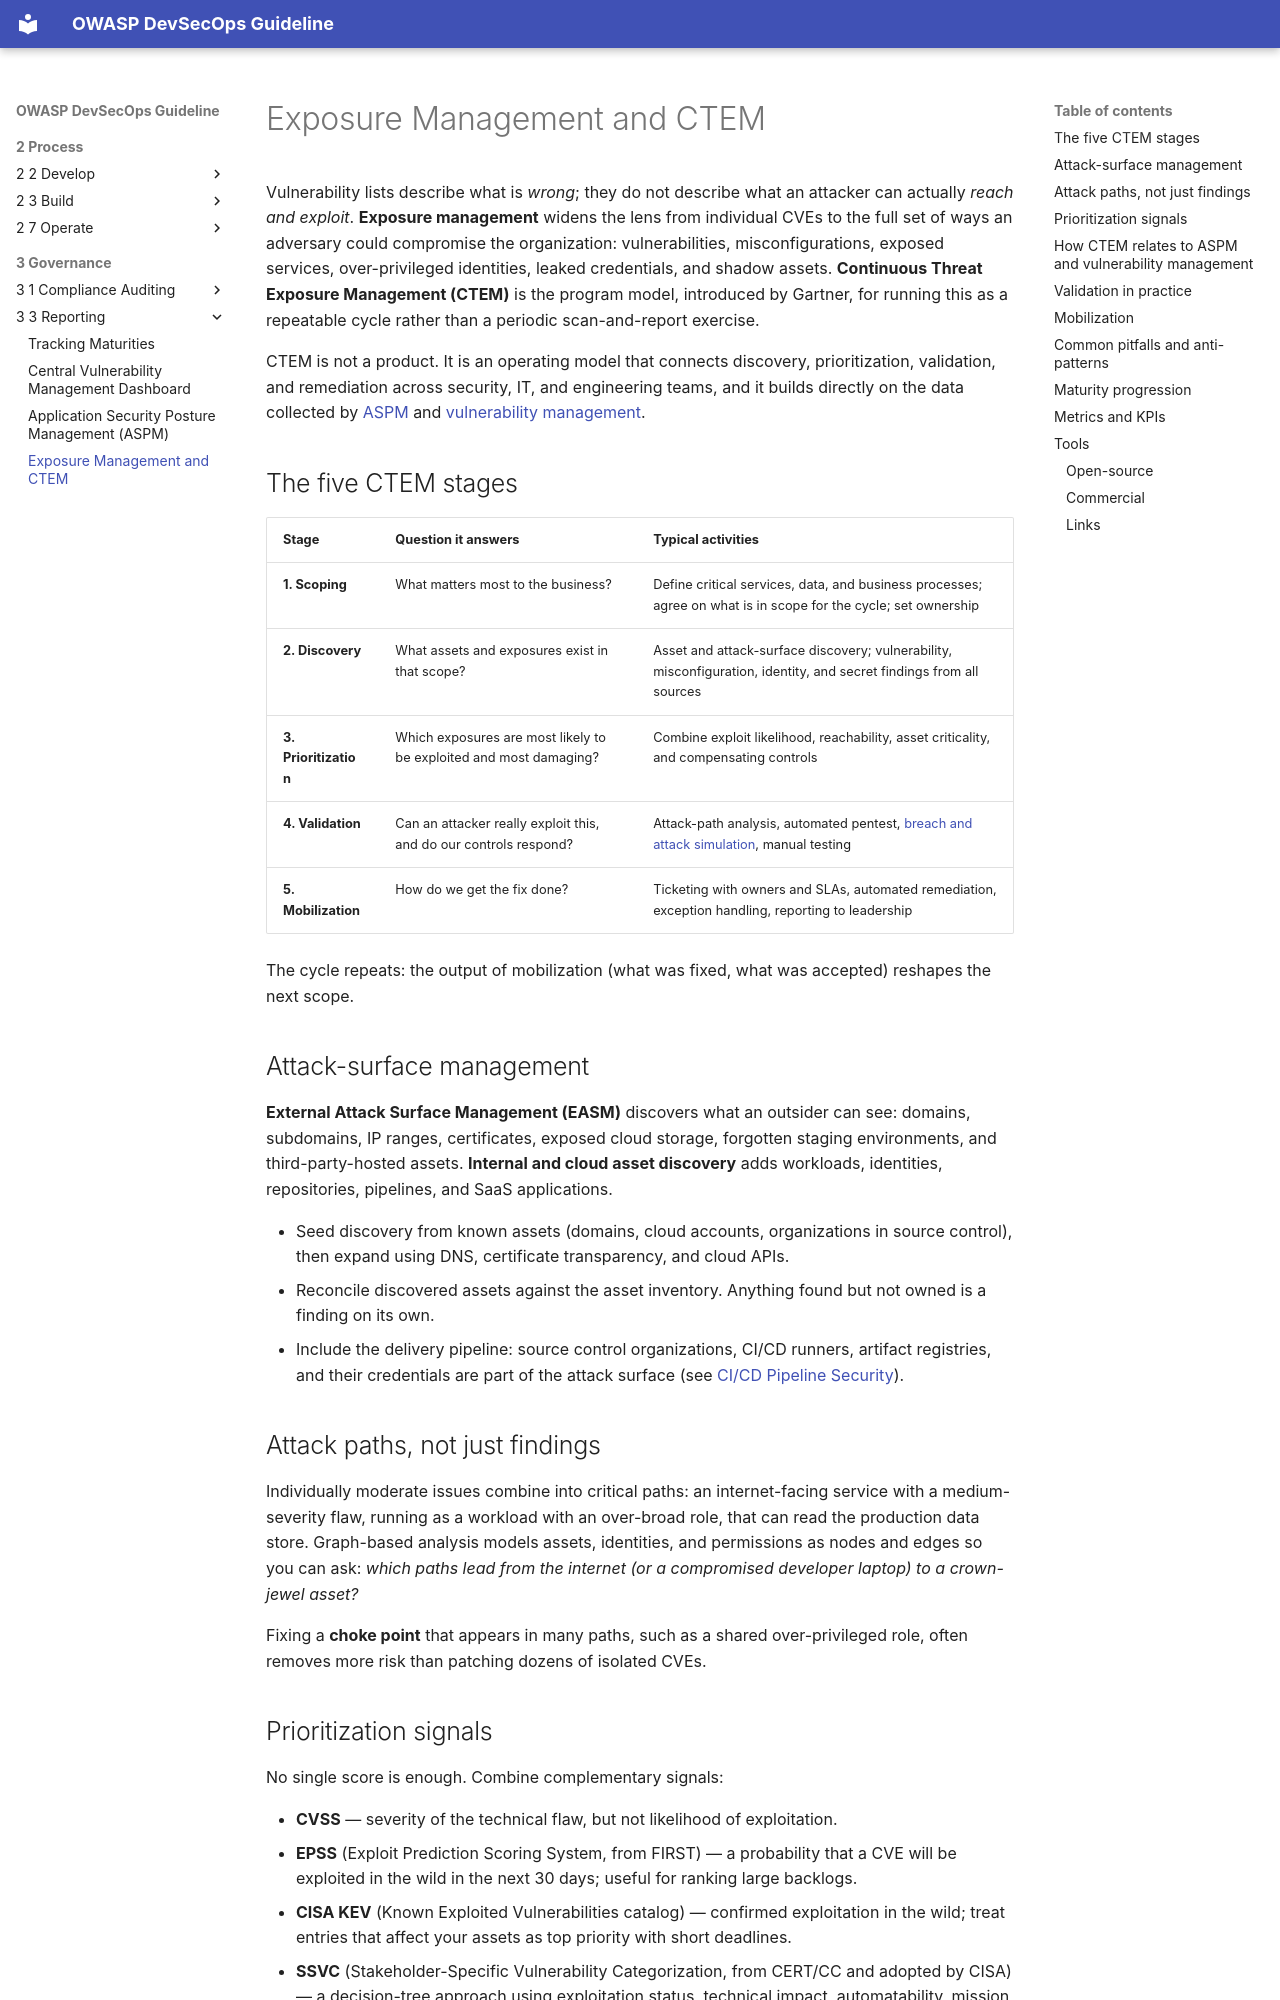

repository: OWASP/DevSecOpsGuideline · page: 3-Governance/3-3-Reporting/3-3-4-Exposure-Management-CTEM/index.html · generator: mkdocs

# Exposure Management and CTEM

Vulnerability lists describe what is *wrong*; they do not describe what an attacker can actually *reach and exploit*. **Exposure management** widens the lens from individual CVEs to the full set of ways an adversary could compromise the organization: vulnerabilities, misconfigurations, exposed services, over-privileged identities, leaked credentials, and shadow assets. **Continuous Threat Exposure Management (CTEM)** is the program model, introduced by Gartner, for running this as a repeatable cycle rather than a periodic scan-and-report exercise.

CTEM is not a product. It is an operating model that connects discovery, prioritization, validation, and remediation across security, IT, and engineering teams, and it builds directly on the data collected by [ASPM](3-3-3-ASPM.md) and [vulnerability management](../../2-Process/2-7-Operate/2-7-4-Vulnerability-Management.md).

## The five CTEM stages

| Stage | Question it answers | Typical activities |
|---|---|---|
| **1. Scoping** | What matters most to the business? | Define critical services, data, and business processes; agree on what is in scope for the cycle; set ownership |
| **2. Discovery** | What assets and exposures exist in that scope? | Asset and attack-surface discovery; vulnerability, misconfiguration, identity, and secret findings from all sources |
| **3. Prioritization** | Which exposures are most likely to be exploited and most damaging? | Combine exploit likelihood, reachability, asset criticality, and compensating controls |
| **4. Validation** | Can an attacker really exploit this, and do our controls respond? | Attack-path analysis, automated pentest, [breach and attack simulation](../../2-Process/2-7-Operate/2-7-6-Breach-and-attack-simulation.md), manual testing |
| **5. Mobilization** | How do we get the fix done? | Ticketing with owners and SLAs, automated remediation, exception handling, reporting to leadership |

The cycle repeats: the output of mobilization (what was fixed, what was accepted) reshapes the next scope.

## Attack-surface management

**External Attack Surface Management (EASM)** discovers what an outsider can see: domains, subdomains, IP ranges, certificates, exposed cloud storage, forgotten staging environments, and third-party-hosted assets. **Internal and cloud asset discovery** adds workloads, identities, repositories, pipelines, and SaaS applications.

- Seed discovery from known assets (domains, cloud accounts, organizations in source control), then expand using DNS, certificate transparency, and cloud APIs.
- Reconcile discovered assets against the asset inventory. Anything found but not owned is a finding on its own.
- Include the delivery pipeline: source control organizations, CI/CD runners, artifact registries, and their credentials are part of the attack surface (see [CI/CD Pipeline Security](../../2-Process/2-3-Build/2-3-6-Supply-Chain-Security/2-3-6-3-CICD-Pipeline-Security.md)).

## Attack paths, not just findings

Individually moderate issues combine into critical paths: an internet-facing service with a medium-severity flaw, running as a workload with an over-broad role, that can read the production data store. Graph-based analysis models assets, identities, and permissions as nodes and edges so you can ask: *which paths lead from the internet (or a compromised developer laptop) to a crown-jewel asset?*

Fixing a **choke point** that appears in many paths, such as a shared over-privileged role, often removes more risk than patching dozens of isolated CVEs.
